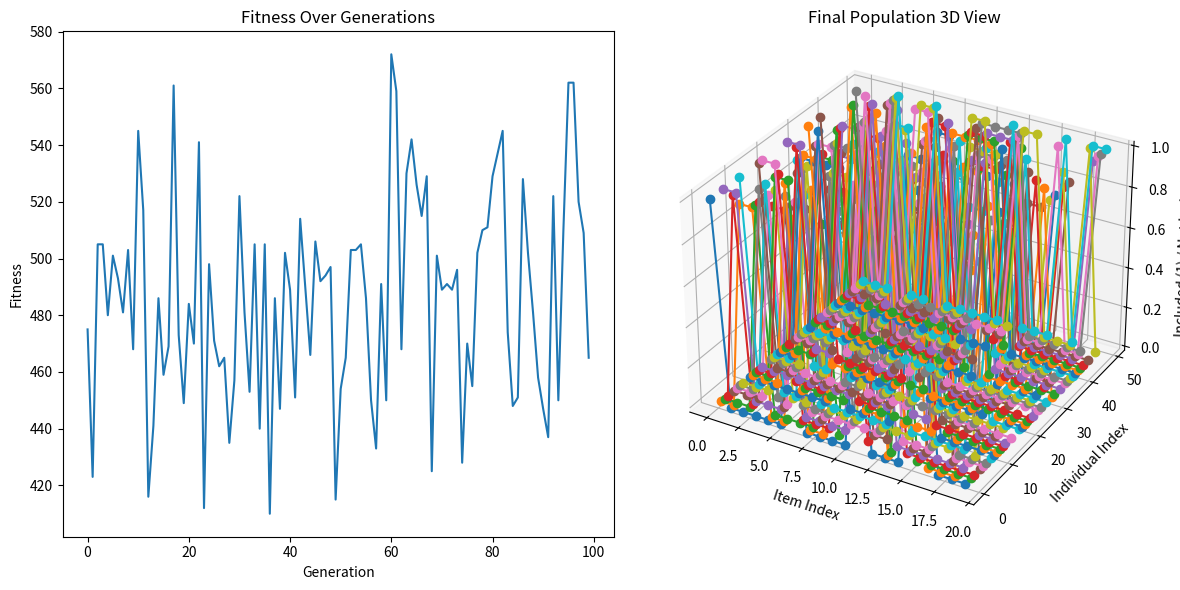

The script that saved this image:
import numpy as np
import random
import logging
import matplotlib.pyplot as plt
from mpl_toolkits.mplot3d import Axes3D

# Set up logging
logging.basicConfig(level=logging.INFO, format='%(asctime)s - %(levelname)s - %(message)s')
logger = logging.getLogger()

# Knapsack problem parameters
NUM_ITEMS = 20
WEIGHT_LIMIT = 50
ITEM_WEIGHTS = np.random.randint(1, 15, NUM_ITEMS)
ITEM_VALUES = np.random.randint(10, 100, NUM_ITEMS)
POPULATION_SIZE = 50
GENERATIONS = 100
MUTATION_RATE = 0.1

def fitness(individual):
    """Calculates the fitness of an individual."""
    total_weight = np.sum(individual * ITEM_WEIGHTS)
    total_value = np.sum(individual * ITEM_VALUES)
    if total_weight > WEIGHT_LIMIT:
        penalty = (total_weight - WEIGHT_LIMIT) * 10  # Penalty function
        return total_value - penalty
    return total_value

def repair(individual):
    """Repairs an individual to ensure it meets the weight limit constraint."""
    total_weight = np.sum(individual * ITEM_WEIGHTS)
    while total_weight > WEIGHT_LIMIT:
        overweight_indices = np.where(individual == 1)[0]
        index_to_remove = random.choice(overweight_indices)
        individual[index_to_remove] = 0
        total_weight = np.sum(individual * ITEM_WEIGHTS)
    return individual

def crossover(parent1, parent2):
    """Performs crossover between two parents."""
    crossover_point = random.randint(0, NUM_ITEMS - 1)
    child1 = np.concatenate([parent1[:crossover_point], parent2[crossover_point:]])
    child2 = np.concatenate([parent2[:crossover_point], parent1[crossover_point:]])
    return child1, child2

def mutate(individual):
    """Mutates an individual."""
    for i in range(NUM_ITEMS):
        if random.random() < MUTATION_RATE:
            individual[i] = 1 - individual[i]  # Flip bit
    return individual

def genetic_algorithm():
    """Runs the genetic algorithm."""
    population = np.random.randint(0, 2, (POPULATION_SIZE, NUM_ITEMS))
    best_fitness_values = []

    for generation in range(GENERATIONS):
        logger.info(f"Generation {generation}")
        population = np.array([repair(individual) for individual in population])  # Apply repair operator
        fitness_values = np.array([fitness(individual) for individual in population])
        best_fitness_values.append(np.max(fitness_values))
        new_population = []

        for _ in range(POPULATION_SIZE // 2):
            parents = random.choices(population, weights=fitness_values, k=2)
            child1, child2 = crossover(parents[0], parents[1])
            new_population.extend([mutate(child1), mutate(child2)])

        population = np.array(new_population)

    best_individual = population[np.argmax(fitness_values)]
    logger.info(f"Best solution: {best_individual}")
    logger.info(f"Best fitness: {np.max(fitness_values)}")

    # Plotting fitness over generations
    plt.figure(figsize=(12, 6))
    plt.subplot(1, 2, 1)
    plt.plot(best_fitness_values)
    plt.title("Fitness Over Generations")
    plt.xlabel("Generation")
    plt.ylabel("Fitness")

    # Plotting 3D view of the final population
    ax = plt.subplot(1, 2, 2, projection='3d')
    ax.set_title("Final Population 3D View")
    ax.set_xlabel("Item Index")
    ax.set_ylabel("Individual Index")
    ax.set_zlabel("Included (1) / Not Included (0)")

    for i in range(POPULATION_SIZE):
        ax.plot(np.arange(NUM_ITEMS), [i]*NUM_ITEMS, population[i], marker='o')

    plt.tight_layout()
    plt.show()

if __name__ == "__main__":
    try:
        genetic_algorithm()
    except Exception as e:
        logger.error(f"Unhandled error: {e}")
        raise
